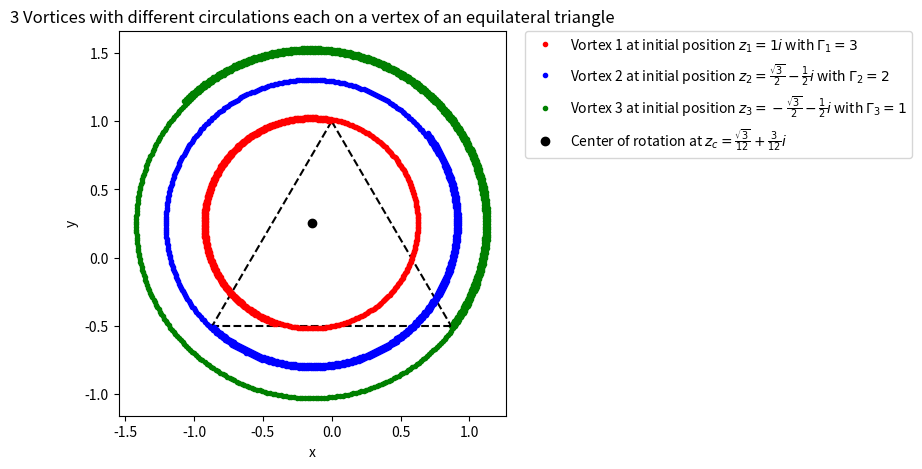

Source code (Python):
import numpy as np, matplotlib.pyplot as pt
fig1, ax1=pt.subplots(figsize=(5,5))

'vortices and respective circulations'

v1=complex(0,1)
v2=complex(-3**(0.5)/2,-0.5)
v3=complex(3**(0.5)/2,-0.5)
v4=complex(0,0)

c1=3
c2=2
c3=1
c4=0

'equations'
def potential_gradient(v1,v2,v3,v4,c2,c3,c4):
    u = (1/(2*np.pi*complex(0,1)))*(c2/(v1-v2)+c3/(v1-v3)+c4/(v1-v4))
    return complex(u.real, -u.imag)

def RK4(v1,v2,v3,v4,c2,c3,c4,h):
        
    k1 = potential_gradient(v1,v2,v3,v4,c2,c3,c4)*h
    k2 = potential_gradient(v1 + k1*0.5,v2 + k1*0.5,v3 + k1*0.5,v4 + k1*0.5,c2,c3,c4)*h
    k3 = potential_gradient(v1 + k2*0.5,v2 + k2*0.5,v3 + k2*0.5,v4 + k2*0.5,c2,c3,c4)*h
    k4 = potential_gradient(v1 + k3,v2 + k3,v3 + k3,v4 + k3,c2,c3,c4)*h
    v1 = v1 + 1/6*(k1 + 2*k2 + 2*k3 + k4)

    return v1


'Initial Conditions'
ax1.plot(v1.real,v1.imag,'r.', label='Vortex 1 at initial position $z_1 = 1i$ with $\Gamma_1 = 3$')
ax1.plot(v2.real,v2.imag,'b.', label=r'Vortex 2 at initial position $z_2 = \frac{\sqrt{3}}{2} - \frac{1}{2}i$ with $\Gamma_2 = 2$')
ax1.plot(v3.real,v3.imag,'g.', label=r'Vortex 3 at initial position $z_3=-\frac{\sqrt{3}}{2} - \frac{1}{2}i$ with $\Gamma_3 = 1$')
ax1.plot([0,3**0.5/2],[1,-0.5],'k--')
ax1.plot([0,-3**0.5/2],[1,-0.5],'k--')
ax1.plot([3**0.5/2,-3**0.5/2],[-0.5,-0.5],'k--')
ax1.plot([-3**0.5/12],[3/12],'ko',label=r'Center of rotation at $z_c=\frac{\sqrt{3}}{12} + \frac{3}{12}i$')
#ax1.plot(v4.real,v4.imag,'y.', label='Mirrored vortex image at initial position $z_4 = -z_1$')

ax1.legend(bbox_to_anchor=(1.05, 1), loc=2, borderaxespad=0.)
ax1.set_title("3 Vortices with different circulations each on a vertex of an equilateral triangle")
ax1.set_xlabel("x")
ax1.set_ylabel("y")



time=30
nsteps=600
h=time/nsteps
n=0


for n in range(0,nsteps):
    v1 = RK4(v1,v2,v3,v4,c2,c3,c4,h)
    v2 = RK4(v2,v1,v3,v4,c1,c3,c4,h)
    v3 = RK4(v3,v1,v2,v4,c1,c2,c4,h)
#    v4 = RK4(v4,v1,v2,v3,c1,c2,c3,h)

    
    ax1.plot(v1.real,v1.imag,'r.')
    ax1.plot(v2.real,v2.imag,'b.')
    ax1.plot(v3.real,v3.imag,'g.')
#    ax1.plot(v4.real,-v4.imag,'y.')

    n=n+1